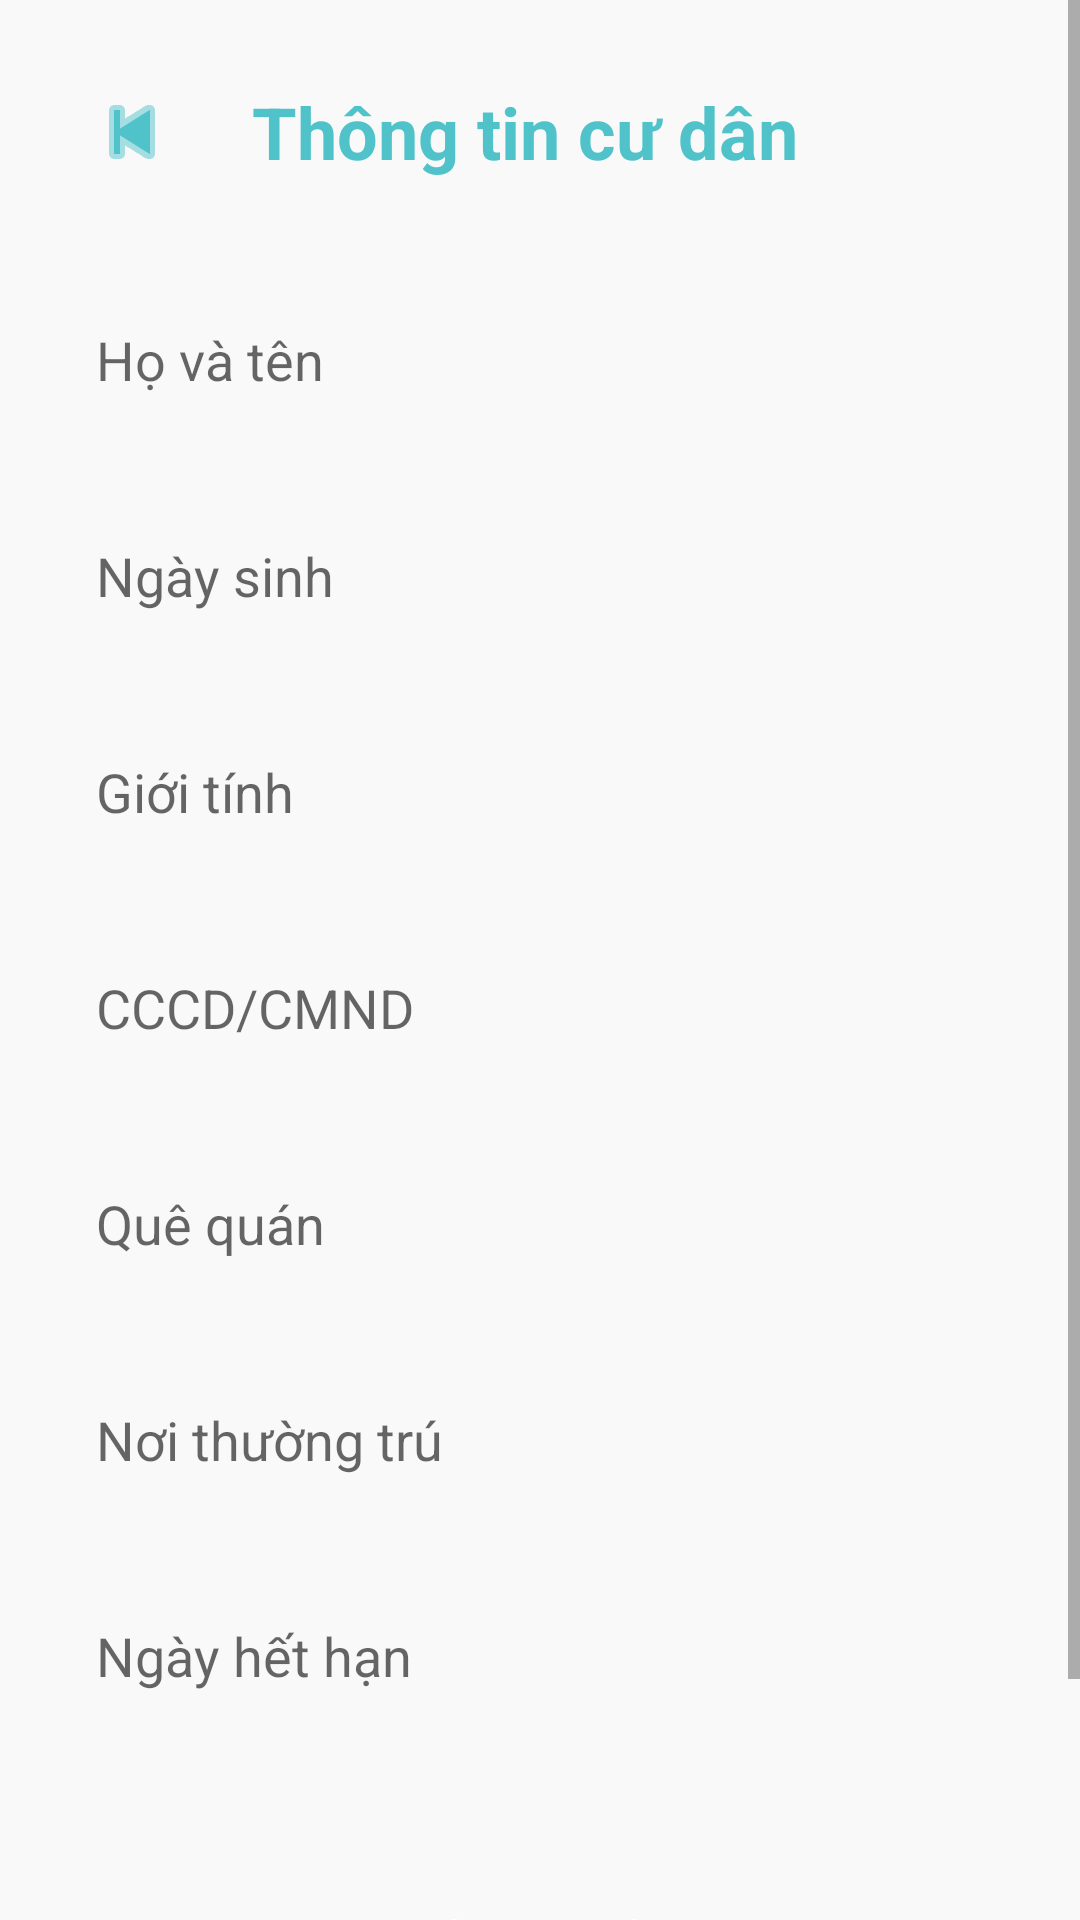

Android layout source for this screen:
<!-- AndroidManifest.xml: application theme Theme.ScanIDCard -->
<!-- res/layout/activity_resident_detail.xml -->
<ScrollView xmlns:android="http://schemas.android.com/apk/res/android"
    xmlns:app="http://schemas.android.com/apk/res-auto"
    android:layout_width="match_parent"
    android:layout_height="match_parent"
    android:background="#F9F9F9">

    <LinearLayout
        android:layout_width="match_parent"
        android:layout_height="wrap_content"
        android:orientation="vertical"
        android:padding="20dp">

        
        <LinearLayout
            android:layout_width="match_parent"
            android:layout_height="wrap_content"
            android:orientation="horizontal"
            android:gravity="center_vertical">

            <ImageButton
                android:id="@+id/btnBack"
                android:layout_width="48dp"
                android:layout_height="48dp"
                android:background="@android:color/transparent"
                android:src="@android:drawable/ic_media_previous"
                android:contentDescription="Quay về"
                app:tint="@color/primaryColor" />

            <TextView
                android:layout_width="wrap_content"
                android:layout_height="wrap_content"
                android:text="Thông tin cư dân"
                android:textSize="24sp"
                android:textStyle="bold"
                android:layout_marginStart="16dp"
                android:textColor="@color/primaryColor" />
        </LinearLayout>

        
        <LinearLayout
            android:layout_width="match_parent"
            android:layout_height="wrap_content"
            android:orientation="vertical"
            android:layout_marginTop="24dp">

            <EditText
                android:id="@+id/tvFullName"
                android:layout_width="match_parent"
                android:layout_height="56dp"
                android:hint="Họ và tên"
                android:textSize="18sp"
                android:padding="12dp"
                android:background="@drawable/edittext_bg"
                android:layout_marginBottom="16dp" />

            <EditText
                android:id="@+id/tvBirthDate"
                android:layout_width="match_parent"
                android:layout_height="56dp"
                android:hint="Ngày sinh"
                android:textSize="18sp"
                android:padding="12dp"
                android:background="@drawable/edittext_bg"
                android:layout_marginBottom="16dp" />

            <EditText
                android:id="@+id/tvSex"
                android:layout_width="match_parent"
                android:layout_height="56dp"
                android:hint="Giới tính"
                android:textSize="18sp"
                android:padding="12dp"
                android:background="@drawable/edittext_bg"
                android:layout_marginBottom="16dp" />

            <EditText
                android:id="@+id/tvIdNumber"
                android:layout_width="match_parent"
                android:layout_height="56dp"
                android:hint="CCCD/CMND"
                android:textSize="18sp"
                android:padding="12dp"
                android:background="@drawable/edittext_bg"
                android:layout_marginBottom="16dp" />

            <EditText
                android:id="@+id/tvOrigin"
                android:layout_width="match_parent"
                android:layout_height="56dp"
                android:hint="Quê quán"
                android:textSize="18sp"
                android:padding="12dp"
                android:background="@drawable/edittext_bg"
                android:layout_marginBottom="16dp" />

            <EditText
                android:id="@+id/tvResidence"
                android:layout_width="match_parent"
                android:layout_height="56dp"
                android:hint="Nơi thường trú"
                android:textSize="18sp"
                android:padding="12dp"
                android:background="@drawable/edittext_bg"
                android:layout_marginBottom="16dp" />

            <EditText
                android:id="@+id/tvExpiry"
                android:layout_width="match_parent"
                android:layout_height="56dp"
                android:hint="Ngày hết hạn"
                android:textSize="18sp"
                android:padding="12dp"
                android:background="@drawable/edittext_bg"
                android:layout_marginBottom="24dp" />
        </LinearLayout>

        
        <Button
            android:id="@+id/btnUpdate"
            android:layout_width="match_parent"
            android:layout_height="60dp"
            android:text="Cập nhật"
            android:textSize="20sp"
            android:backgroundTint="@color/primaryColor"
            android:textColor="@android:color/white"
            android:layout_marginTop="16dp"
            android:layout_marginBottom="32dp"
            android:padding="14dp"
            android:background="@drawable/btn_bg" />

    </LinearLayout>
</ScrollView>
<!-- resources referenced by this layout -->
<resources>
  <color name="primaryColor">#50C2C9</color>
  <style name="Theme.ScanIDCard" parent="Base.Theme.ScanIDCard" />
  <style name="Base.Theme.ScanIDCard" parent="Theme.AppCompat.Light.NoActionBar">
          <item name="android:fitsSystemWindows">true</item>
      </style>
</resources>
